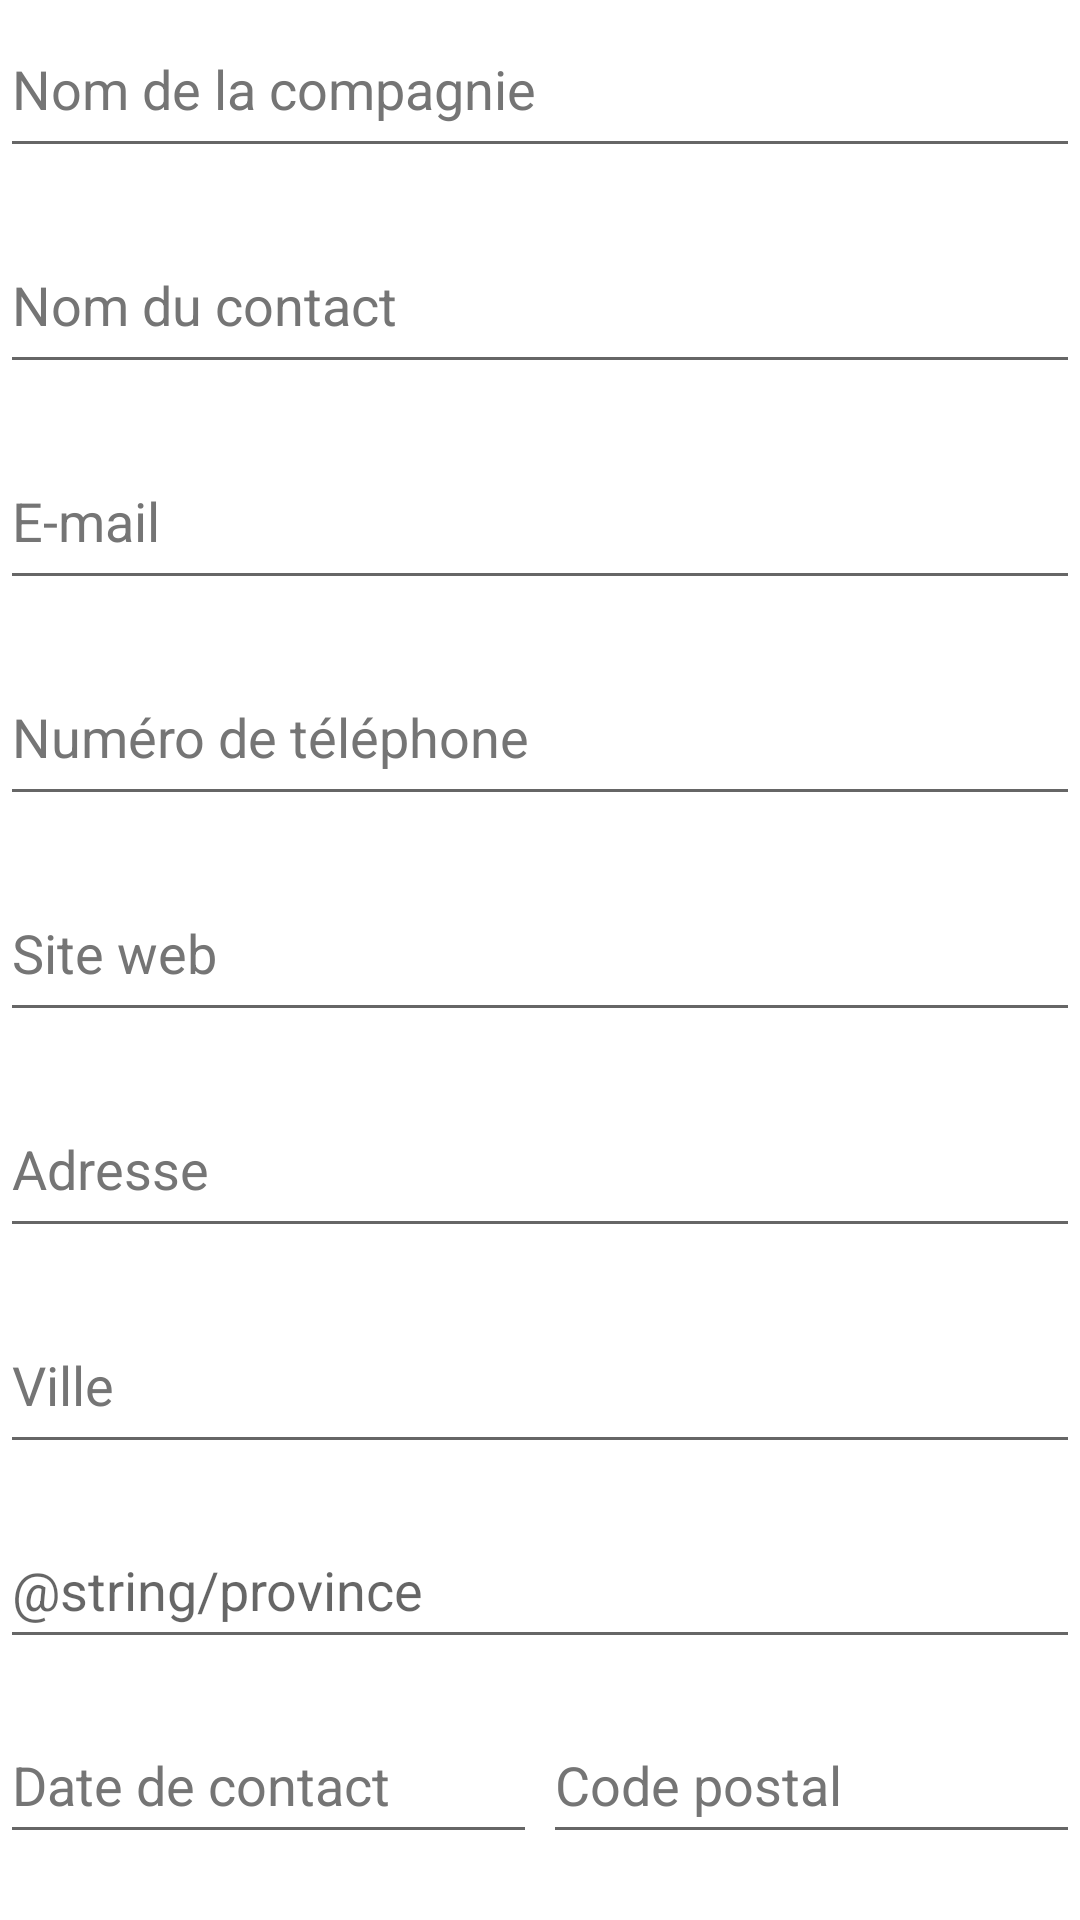

Write the Android layout XML for this screen, with the resource values it uses.
<!-- AndroidManifest.xml: application theme Theme.Zoeken -->
<!-- res/layout/activity_ajouter_compagnie.xml -->
<?xml version="1.0" encoding="utf-8"?>
<androidx.constraintlayout.widget.ConstraintLayout xmlns:android="http://schemas.android.com/apk/res/android"
    xmlns:app="http://schemas.android.com/apk/res-auto"
    xmlns:tools="http://schemas.android.com/tools"
    android:layout_width="match_parent"
    android:layout_height="match_parent"
    android:layout_margin="16dp"
    tools:context=".AjouterEntreprise">

    <EditText
        android:id="@+id/et_nom_compagnie"
        android:layout_width="0dp"
        android:layout_height="56dp"
        android:ems="10"
        android:hint="@string/nom_de_la_compagnie"
        android:inputType="text"
        android:minHeight="48dp"
        android:textColorHint="#757575"
        app:layout_constraintEnd_toEndOf="parent"
        app:layout_constraintStart_toStartOf="parent"
        app:layout_constraintTop_toTopOf="parent" />

    <EditText
        android:id="@+id/et_nom_contact"
        android:layout_width="0dp"
        android:layout_height="56dp"
        android:layout_marginTop="16dp"
        android:ems="10"
        android:hint="@string/nom_du_contact"
        android:inputType="textPersonName"
        android:minHeight="48dp"
        android:textColorHint="#757575"
        app:layout_constraintEnd_toEndOf="parent"
        app:layout_constraintStart_toStartOf="parent"
        app:layout_constraintTop_toBottomOf="@+id/et_nom_compagnie" />

    <EditText
        android:id="@+id/et_email"
        android:layout_width="0dp"
        android:layout_height="56dp"
        android:layout_marginTop="16dp"
        android:ems="10"
        android:hint="@string/email"
        android:inputType="textEmailAddress"
        android:minHeight="48dp"
        android:textColorHint="#757575"
        app:layout_constraintEnd_toEndOf="parent"
        app:layout_constraintStart_toStartOf="parent"
        app:layout_constraintTop_toBottomOf="@+id/et_nom_contact" />

    <EditText
        android:id="@+id/et_telephone"
        android:layout_width="0dp"
        android:layout_height="56dp"
        android:layout_marginTop="16dp"
        android:ems="10"
        android:hint="@string/telephone"
        android:inputType="phone"
        android:minHeight="48dp"
        android:textColorHint="#757575"
        app:layout_constraintEnd_toEndOf="parent"
        app:layout_constraintHorizontal_bias="0.0"
        app:layout_constraintStart_toStartOf="parent"
        app:layout_constraintTop_toBottomOf="@+id/et_email" />

    <EditText
        android:id="@+id/et_site_web"
        android:layout_width="0dp"
        android:layout_height="56dp"
        android:layout_marginTop="16dp"
        android:ems="10"
        android:hint="@string/site_web"
        android:inputType="text"
        android:minHeight="48dp"
        android:textColorHint="#757575"
        app:layout_constraintEnd_toEndOf="parent"
        app:layout_constraintHorizontal_bias="0.0"
        app:layout_constraintStart_toStartOf="parent"
        app:layout_constraintTop_toBottomOf="@+id/et_telephone" />

    <EditText
        android:id="@+id/et_adresse"
        android:layout_width="0dp"
        android:layout_height="56dp"
        android:layout_marginTop="16dp"
        android:ems="10"
        android:hint="@string/adresse"
        android:inputType="text"
        android:minHeight="48dp"
        android:textColorHint="#757575"
        app:layout_constraintEnd_toEndOf="parent"
        app:layout_constraintHorizontal_bias="0.0"
        app:layout_constraintStart_toStartOf="parent"
        app:layout_constraintTop_toBottomOf="@+id/et_site_web" />

    <EditText
        android:id="@+id/et_ville"
        android:layout_width="0dp"
        android:layout_height="56dp"
        android:layout_marginTop="16dp"
        android:ems="10"
        android:hint="@string/ville"
        android:inputType="textEmailAddress"
        android:minHeight="48dp"
        android:textColorHint="#757575"
        app:layout_constraintEnd_toEndOf="parent"
        app:layout_constraintHorizontal_bias="0.0"
        app:layout_constraintStart_toStartOf="parent"
        app:layout_constraintTop_toBottomOf="@+id/et_adresse" />

    <EditText
        android:id="@+id/et_code_postal"
        android:layout_width="179dp"
        android:layout_height="49dp"
        android:layout_marginTop="16dp"
        android:ems="10"
        android:hint="@string/code_postal"
        android:inputType="textPostalAddress"
        android:minHeight="48dp"
        android:textColorHint="#757575"
        app:layout_constraintEnd_toEndOf="parent"
        app:layout_constraintTop_toBottomOf="@+id/et_province" />

    <EditText
        android:id="@+id/et_date_contact"
        android:layout_width="179dp"
        android:layout_height="49dp"
        android:layout_marginTop="16dp"
        android:ems="10"
        android:hint="@string/date_contact"
        android:inputType="date"
        android:minHeight="48dp"
        android:textColorHint="#757575"
        app:layout_constraintStart_toStartOf="parent"
        app:layout_constraintTop_toBottomOf="@+id/et_province" />

    <Button
        android:id="@+id/btn_ajouter_compagnie"
        android:layout_width="0dp"
        android:layout_height="56dp"
        android:layout_marginTop="32dp"
        android:text="@string/ajouter"
        app:layout_constraintEnd_toEndOf="parent"
        app:layout_constraintHorizontal_bias="0.0"
        app:layout_constraintStart_toStartOf="parent"
        app:layout_constraintTop_toBottomOf="@+id/et_date_contact" />

    <EditText
        android:id="@+id/et_province"
        android:layout_width="0dp"
        android:layout_height="49dp"
        android:layout_marginTop="16dp"
        android:ems="10"
        android:hint="@string/province"
        android:inputType="textPersonName"
        app:layout_constraintEnd_toEndOf="parent"
        app:layout_constraintStart_toStartOf="parent"
        app:layout_constraintTop_toBottomOf="@+id/et_ville" />
</androidx.constraintlayout.widget.ConstraintLayout>
<!-- resources referenced by this layout -->
<resources>
  <string name="adresse">Adresse</string>
  <string name="ajouter">Ajouter</string>
  <string name="code_postal">Code postal</string>
  <string name="date_contact">Date de contact</string>
  <string name="email">E-mail</string>
  <string name="nom_de_la_compagnie">Nom de la compagnie</string>
  <string name="nom_du_contact">Nom du contact</string>
  <string name="site_web">Site web</string>
  <string name="telephone">Numéro de téléphone</string>
  <string name="ville">Ville</string>
  <style name="Theme.Zoeken" parent="Theme.MaterialComponents.DayNight.DarkActionBar">
          
          <item name="colorPrimary">@color/purple_500</item>
          <item name="colorPrimaryVariant">@color/purple_700</item>
          <item name="colorOnPrimary">@color/white</item>
          
          <item name="colorSecondary">@color/teal_200</item>
          <item name="colorSecondaryVariant">@color/teal_700</item>
          <item name="colorOnSecondary">@color/black</item>
          
          <item name="android:statusBarColor">?attr/colorPrimaryVariant</item>
          
      </style>
  <color name="purple_500">#FF6200EE</color>
  <color name="purple_700">#FF3700B3</color>
  <color name="white">#FFFFFFFF</color>
  <color name="teal_200">#FF03DAC5</color>
  <color name="teal_700">#FF018786</color>
  <color name="black">#FF000000</color>
</resources>
